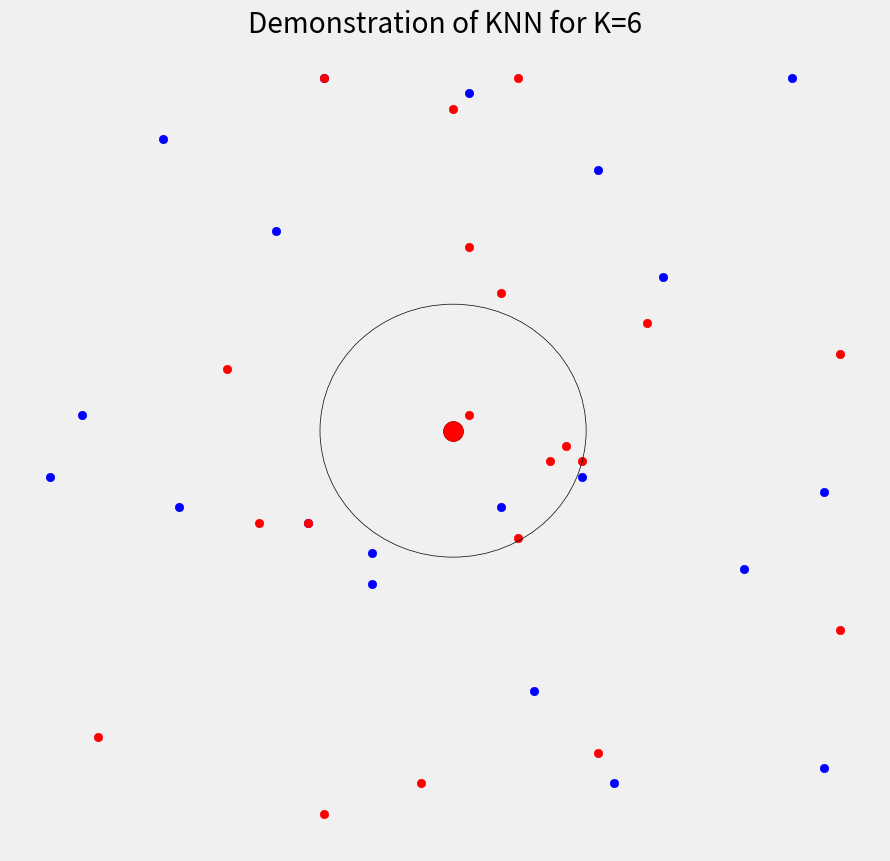

Write the Python code that produced this figure.
import numpy as np
import matplotlib.pyplot as plt # Library used for plotting
plt.style.use('fivethirtyeight')


# Generte some random data of length n
n = 20
range_min = 0
range_max = 50
loc = (range_max - range_min)/2 # Location of the unknown point
c = 'k' # Colour of the unknown point
blue_x = [np.random.randint(range_min, range_max) for i in range(n)]
blue_y = [np.random.randint(range_min, range_max) for i in range(n)]
red_x = [np.random.randint(range_min, range_max) for i in range(n)]
red_y = [np.random.randint(range_min, range_max) for i in range(n)]
blues = [(i, j) for i, j in zip(blue_x, blue_y)]
reds = [(i, j) for i, j in zip(red_x, red_y)]


# KNN
K=6
## We want to classify a black dot to be coloured either red or blue based on its K-nearest neighbours.
## The black dot is located at loc = (range_max - range_min)/2.

## We start by measuring the distance from the black dot to all other points.
blue = [(i, j) for i, j in zip(blue_x, blue_y)]
red = [(i, j) for i, j in zip(red_x, red_y)]
black = (loc, loc)

black_from_blue = [(np.sqrt((x[0] - loc)**2 + (x[1] - loc)**2), (x[0], x[1])) for x in blue]
black_from_red = [(np.sqrt((x[0] - loc)**2 + (x[1] - loc)**2), (x[0], x[1])) for x in red]

black_from_blue.extend(black_from_red)
black_from_blue.sort()

knn = black_from_blue[0:K]
r = knn[-1][0]
circle = plt.Circle((loc, loc), r, color=c, fill=False)


# Determine the black point is closer to more blue points or red points
close_to_blues = sum(knn[k][1] in blues for k in range(K))
close_to_reds = sum(knn[k][1] in reds for k in range(K))
print(close_to_reds, close_to_blues)


# Determine which class the black point belongs to
if close_to_blues > close_to_reds:
	c='b'
elif close_to_blues < close_to_reds:
	c='r'
else:
	c='k'


# Animation 
plt.ion()
plt.figure(figsize=(10, 10))
plt.scatter(blue_x, blue_y, color='b')
plt.scatter(red_x, red_y, color='r')
plt.scatter(loc, loc, color='k', s=200)
plt.Circle((loc,loc),100*r)
plt.xticks([], [])
plt.yticks([], [])
plt.title("Demonstration of KNN for K={0}".format(K))
plt.pause(1)
text = plt.text(loc-.4, loc+1, "?", fontsize=18)
plt.pause(2)
for i in range(n):
	arr = plt.arrow(loc, loc, blue_x[i]-loc, blue_y[i]-loc, ec='b')
	plt.pause(.1)
	arr.remove()
	arr = plt.arrow(loc, loc, red_x[i]-loc, red_y[i]-loc, ec='r')
	plt.pause(.1)
	arr.remove()

fig = plt.gcf()
ax = fig.gca()
ax.add_artist(circle)
plt.pause(1)
text.remove()
plt.scatter(loc, loc, color=c, s=200)
plt.show(block=True)


